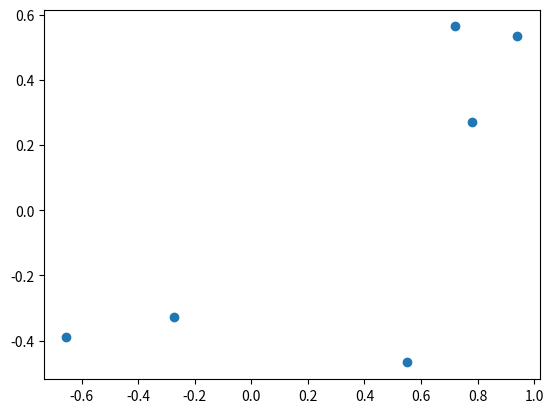
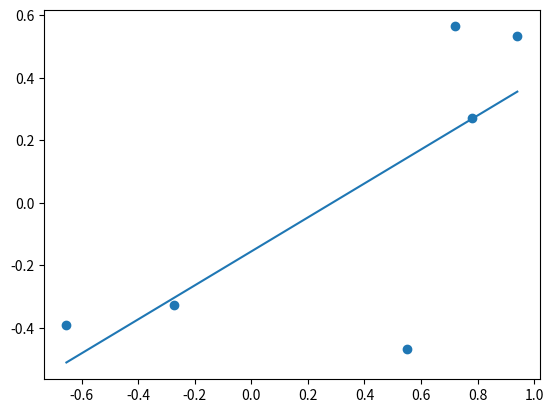
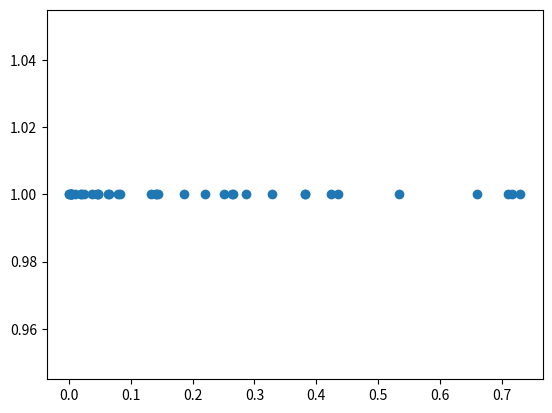
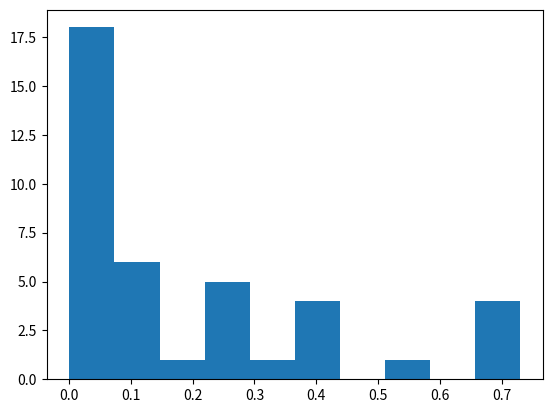

The matplotlib source for these figures, in order: (Note: this script raises an exception after producing the figures.)
# standard imports
import numpy as np
import matplotlib.pyplot as plt
import seaborn
# force plots to appear inline on this page
%matplotlib inline

# create some random points
n_points = 6
x = np.random.uniform(-1,1,(n_points,))
y = np.random.uniform(-1,1,(n_points,))

# plot the points
plt.scatter(x,y);

def plot_poly_fit(x,y,order):    
    plt.figure()
    plt.scatter(x,y)
    # fit a polynomial
    coeffs = np.polyfit(x,y,order)
    # evaluate it across the domain
    xs = np.linspace(np.min(x),np.max(x),100)
    ys = np.polyval(coeffs, xs)
    plt.plot(xs,ys)
    

plot_poly_fit(x,y,order=1) # order=1 means a linear fit

# generate some random numbers -- the use of the  beta distribution isn't important, it just gives an interesting shape
x = np.random.beta(0.5, 2, 40);
# plot the data points
plt.figure()
# scatter plot showing the actual positions
plt.scatter(x,np.ones_like(x))
plt.figure()
# histogram of the data points
plt.hist(x, normed=True);

import scipy.stats as stats 

# plot the kernel density estimate (Gaussian window) with the given bandwidth
def plot_kde(x, width):
    kde = stats.kde.gaussian_kde(x, bw_method=width)
    # evaluate kde estimate over range of x
    xs = np.linspace(np.min(x), np.max(x), 100) 
    plt.figure()
    plt.plot(xs, kde(xs))
    plt.scatter(x, np.ones_like(x))


plot_kde(x, 2) # too smooth
plot_kde(x, 1) # a bit too smooth
plot_kde(x, 0.5) # good
plot_kde(x, 0.1) # too rough
plot_kde(x, 0.01) # just learning the data points



def split_data(x):
    # our data here is random and uncorrelated, so we can just split the array into two
    l = len(x)//2
    return x[:l], x[l:]

def learn_kde(x, width):
    return stats.kde.gaussian_kde(x,width)

def evaluate_kde(x, kde):
    # we can compute the log-likelihood by summing the log pdf evaluated at x
    return np.sum(kde.logpdf(x))


def test_kde(x, width):
    # split the data into two parts, train on one, and then test it on both of the splits
    x1,x2 = split_data(x)
    kde = learn_kde(x1, width)
    # return the train log-likelihood and test log-likelihood    
    return evaluate_kde(x1, kde), evaluate_kde(x2, kde)


def plot_kde_lik(x):
    # plot test and train log-likelihood as a function of 1/sigma
    widths = np.linspace(0.05, 20, 100)
    trains = []
    tests = []
    # test a bunch of widths
    for width in widths:
        train, test = test_kde(x,1.0/width)
        trains.append(train)
        tests.append(test)
        
    # plot and label
    plt.plot(widths, trains)
    plt.plot(widths, tests)
    plt.xlabel("$\sigma^{-1}$")
    plt.ylabel("Log-likelihood")
    plt.legend(["Training", "Test"])
    

plot_kde_lik(x)

# k-fold cross validation with the KDE example

def k_split(x, k):
    # split the data into even chunks
    l = len(x)//k
    return [x[i*l:(i+1)*l] for i in range(k)]

    

def test_kde_k_fold(x, width, k):
    # split the data into two parts, train on one, and then test it on both of the splits
    liks = []
    folds = k_split(x,k)
    for kn in range(k):
        # concatenate all folds *but* kn
        x1 = np.concatenate([folds[i] for i in range(k) if i!=kn])            
        # test set is the one we left out
        x2 = folds[kn]
        # fit the KDE
        kde = learn_kde(x1, width)
        # return the log-likelihood for this fold
        lik = evaluate_kde(x2, kde)
        liks.append(lik)
    return liks

# now we can plot the performance with one std. dev. bounds

def plot_kde_lik_k_fold(x, k):
    # plot test and train log-likelihood as a function of 1/sigma
    widths = np.linspace(0.05, 20, 100)
    means = []
    stds = []
    # test a bunch of widths
    for width in widths:
        ks = test_kde_k_fold(x,1.0/width,k)
        means.append(np.mean(ks))
        stds.append(np.std(ks))
                
    # plot and label    
    means = np.array(means) # convert lists no numpy arrays so we can do arithmetic on them
    stds = np.array(stds)
    
    plt.fill_between(widths, means-stds, means+stds, alpha=0.1)
    plt.plot(widths, means)
    plt.xlabel("$\sigma^{-1}$")
    plt.ylabel("Log-likelihood")
    

plot_kde_lik_k_fold(x, 5)

